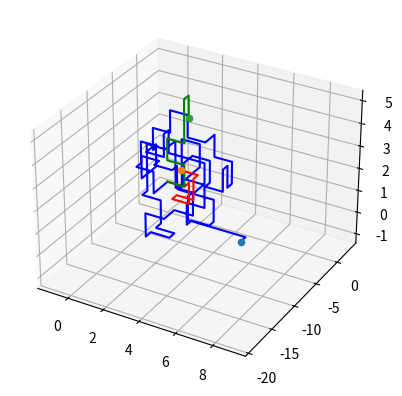

This figure's Python source:
# -*- coding: utf-8 -*-
"""
Created on Wed Jun 23 18:04:28 2022

[redacted]
"""

import numpy
import random
import pylab
import matplotlib.pyplot as plt

def check(positie): # controle van de bezochte posities

    
    richtingen = [
        (positie[0]+1, positie[1], positie[2]),  # omhoog
        (positie[0]-1, positie[1], positie[2]),  # link
        (positie[0], positie[1]+1, positie[2]),  # naar voren
        (positie[0], positie[1]-1, positie[2]),  # naar achter
        (positie[0], positie[1], positie[2]+1),  # omhoog
        (positie[0], positie[1], positie[2]-1)   # omlaag
    ]
    return richtingen


def rw3d(n):
    stappen = range(n) #0 tot n stappen
    positie = (0, 0, 0) # begin positie
    bezocht = []    #bijhouden welke stappen gezet zijn
    
    for _ in stappen:
        bezocht.append(positie)
        volgende_posities = check(positie)
        niet_bezochte_vps = [richtingen for richtingen in volgende_posities if richtingen not in bezocht]
        positie = random.choice(niet_bezochte_vps)

    x_cord, y_cord, z_cord = zip(*bezocht)
    return x_cord, y_cord, z_cord  



saw1 = rw3d(100) #in rw3d geeft het in te voeren getal het aantal stappen aan.
ax = plt.subplot(1, 1, 1, projection='3d')
ax.plot(saw1[0], saw1[1], saw1[2], '-b', alpha=1.0) #plot de lijn en alpha geeft dikte van de lijn
ax.scatter(saw1[0][-1], saw1[1][-1], saw1[2][-1])

saw2 = rw3d(10)
ax = plt.subplot(1, 1, 1, projection='3d')
ax.plot(saw2[0], saw2[1], saw2[2], '-r', alpha=1.0) #plot de lijn en alpha geeft dikte van de lijn
ax.scatter(saw2[0][-1], saw2[1][-1], saw2[2][-1])

saw3 = rw3d(10)
ax = plt.subplot(1, 1, 1, projection='3d')
ax.plot(saw3[0], saw3[1], saw3[2], '-g', alpha=1.0) #plot de lijn en alpha geeft dikte van de lijn
ax.scatter(saw3[0][-1], saw3[1][-1], saw3[2][-1])

                
plt.show()


